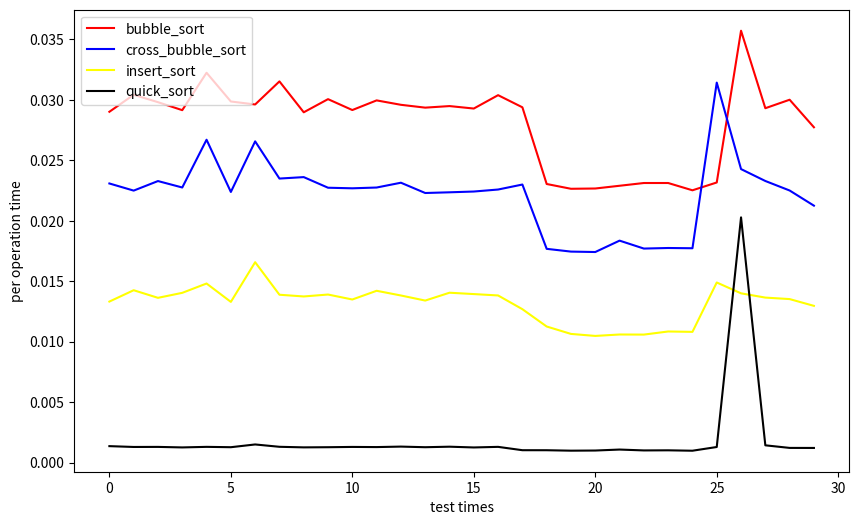

This figure's Python source:
"""
    几个简单的排序算法
[redacted]
"""
import random
import time
import matplotlib.pyplot as plt

# 数据元素类，假设将要排序的序列中的每个元素是以下定义的类的实例对象
class Item(object):
    def __init__(self, key, datum):
        self.key = key
        self.datum = datum

# 插入排序
# 就是调整第i个元素在下标[0, i]范围的顺序，i从下标1扩充到len(list) - 1时，就最终生成了整个list的排序序列

def insert_sort(lst):
    # 序列只有一个元素认为是有序的
    for i in range(1, len(lst)):
        x = lst[i]
        j = i
        # 每一次循环时，lst[i] 之前的元素都是有序的
        while j > 0 and lst[j - 1].key > x.key:
            lst[j] = lst[j - 1]
            j -= 1
        lst[j] = x
    return lst

# 生成随机列表
def rand_list(num):
    lst = []
    if num > 2000000000:
        return
    for i in range(num):
        lst.append(Item(random.randint(1, num * 7), random.randint(1, num * 7)))
    return lst

# 冒泡排序
def bubble_sort(lst):
    for i in range(len(lst)):
        found = False
        for j in range(1, len(lst) - i):
            if lst[j - 1].key > lst[j].key:
                lst[j - 1], lst[j] = lst[j], lst[j - 1]
                # 存在逆序，就将相邻的逆序元素位置互换，并把found置true
                found = True
        # 内层循环遍历一遍列表未发现逆序，说明列表是有序的，直接退出循环
        if not found:
            break
    return lst

# 交错冒泡, 正向扫描一遍后，再反向扫描寻找逆序对
# 第一层循环，从0开始,到最后一个元素
# 第二层循环，从1开始，到
def cross_bubble_sort(lst):
    for i in range(len(lst)):
        found = False
        if (i % 2 == 0):
            for j in range(1, len(lst) - i):
                if lst[j - 1].key > lst[j].key:
                    lst[j - 1], lst[j] = lst[j], lst[j - 1]
                    found = True
        else:
            for j in range(len(lst) - i - 1, 0, -1):
                if lst[j - 1].key > lst[j].key:
                    lst[j - 1], lst[j] = lst[j], lst[j - 1]
                    found = True
        if not found:
            break
    return lst

# 快速排序
def quick_sort(lst):
    # 快速排序递归划分实现
    def qsort_req(lst, l, r):
        if l >= r:
            return
        i = l
        j = r
        # 局部变量，保存调整记录位置
        pivot = lst[i]        # list[i] 是初始空位
        # 当i = j时一次扫描结束
        while i < j:
            while i < j and lst[j].key >= pivot.key:
                j -= 1                                  # 用j向左扫描寻找小于pivot的记录，
            if i < j:
                lst[i] = lst[j]
                i += 1                                  # 小记录移到左边
            while i < j and lst[i].key <= pivot.key:
                i += 1                                  # 用i向右扫描大于pivot的记录
            if i < j:
                lst[j] = lst[i]
                j -= 1                                  # 大记录移到右边
        lst[i] = pivot                                  # pivot 存入最终位置
        qsort_req(lst, l, i-1)                          # 左半区继续递归
        qsort_req(lst, i+1, r)                          # 右半区继续递归
    # 执行快速排序划分
    qsort_req(lst, 0, len(lst) - 1)
# 方法执行时间计算函数
def runTimeCal(function1):
    START = time.time()
    function1(rand_list(1000))
    END = time.time()
    return END - START

list1 = []
list2 = []
list3 = []
list4 = []
times = []

for i in range(30):
    list1.append(runTimeCal(bubble_sort))
    list2.append(runTimeCal(cross_bubble_sort))
    list3.append(runTimeCal(insert_sort))
    list4.append(runTimeCal(quick_sort))
    times.append(i)

# 画图比较几种排序的效率
# 从图结果可得到的是，插入排序把两种冒泡吊起来打了, 然而快排内心毫无波动，甚至赢的不开心
fig = plt.figure(figsize=(10, 6))
plt.plot(times, list1, c="red", label="bubble_sort")
plt.plot(times, list2, c="blue", label="cross_bubble_sort")
plt.plot(times, list3, c="yellow", label="insert_sort")
plt.plot(times, list4, c="black", label="quick_sort")
plt.legend(loc="upper left")
plt.xlabel("test times")
plt.ylabel("per operation time")
plt.show()